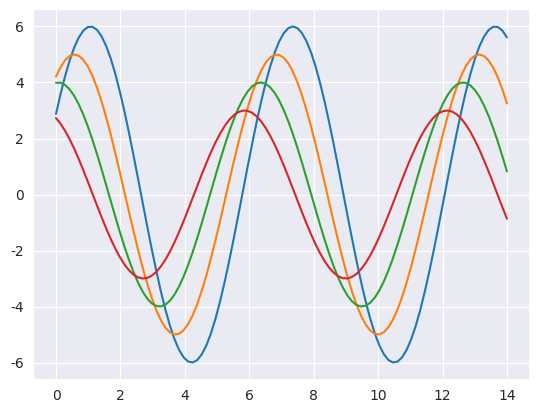

Python code for this plot:
import matplotlib.pyplot as plt
import numpy as np
import seaborn as sb


def sinplot(flip=1):
    x = np.linspace(0, 14, 100)
    for i in range(1, 5):
        plt.plot(x, np.sin(x + i * .5) * (7 - i) * flip)


sb.set_style("darkgrid", {'axes.axisbelow': True})  # Изменили здесь
sinplot()
sb.despine()
plt.show()
